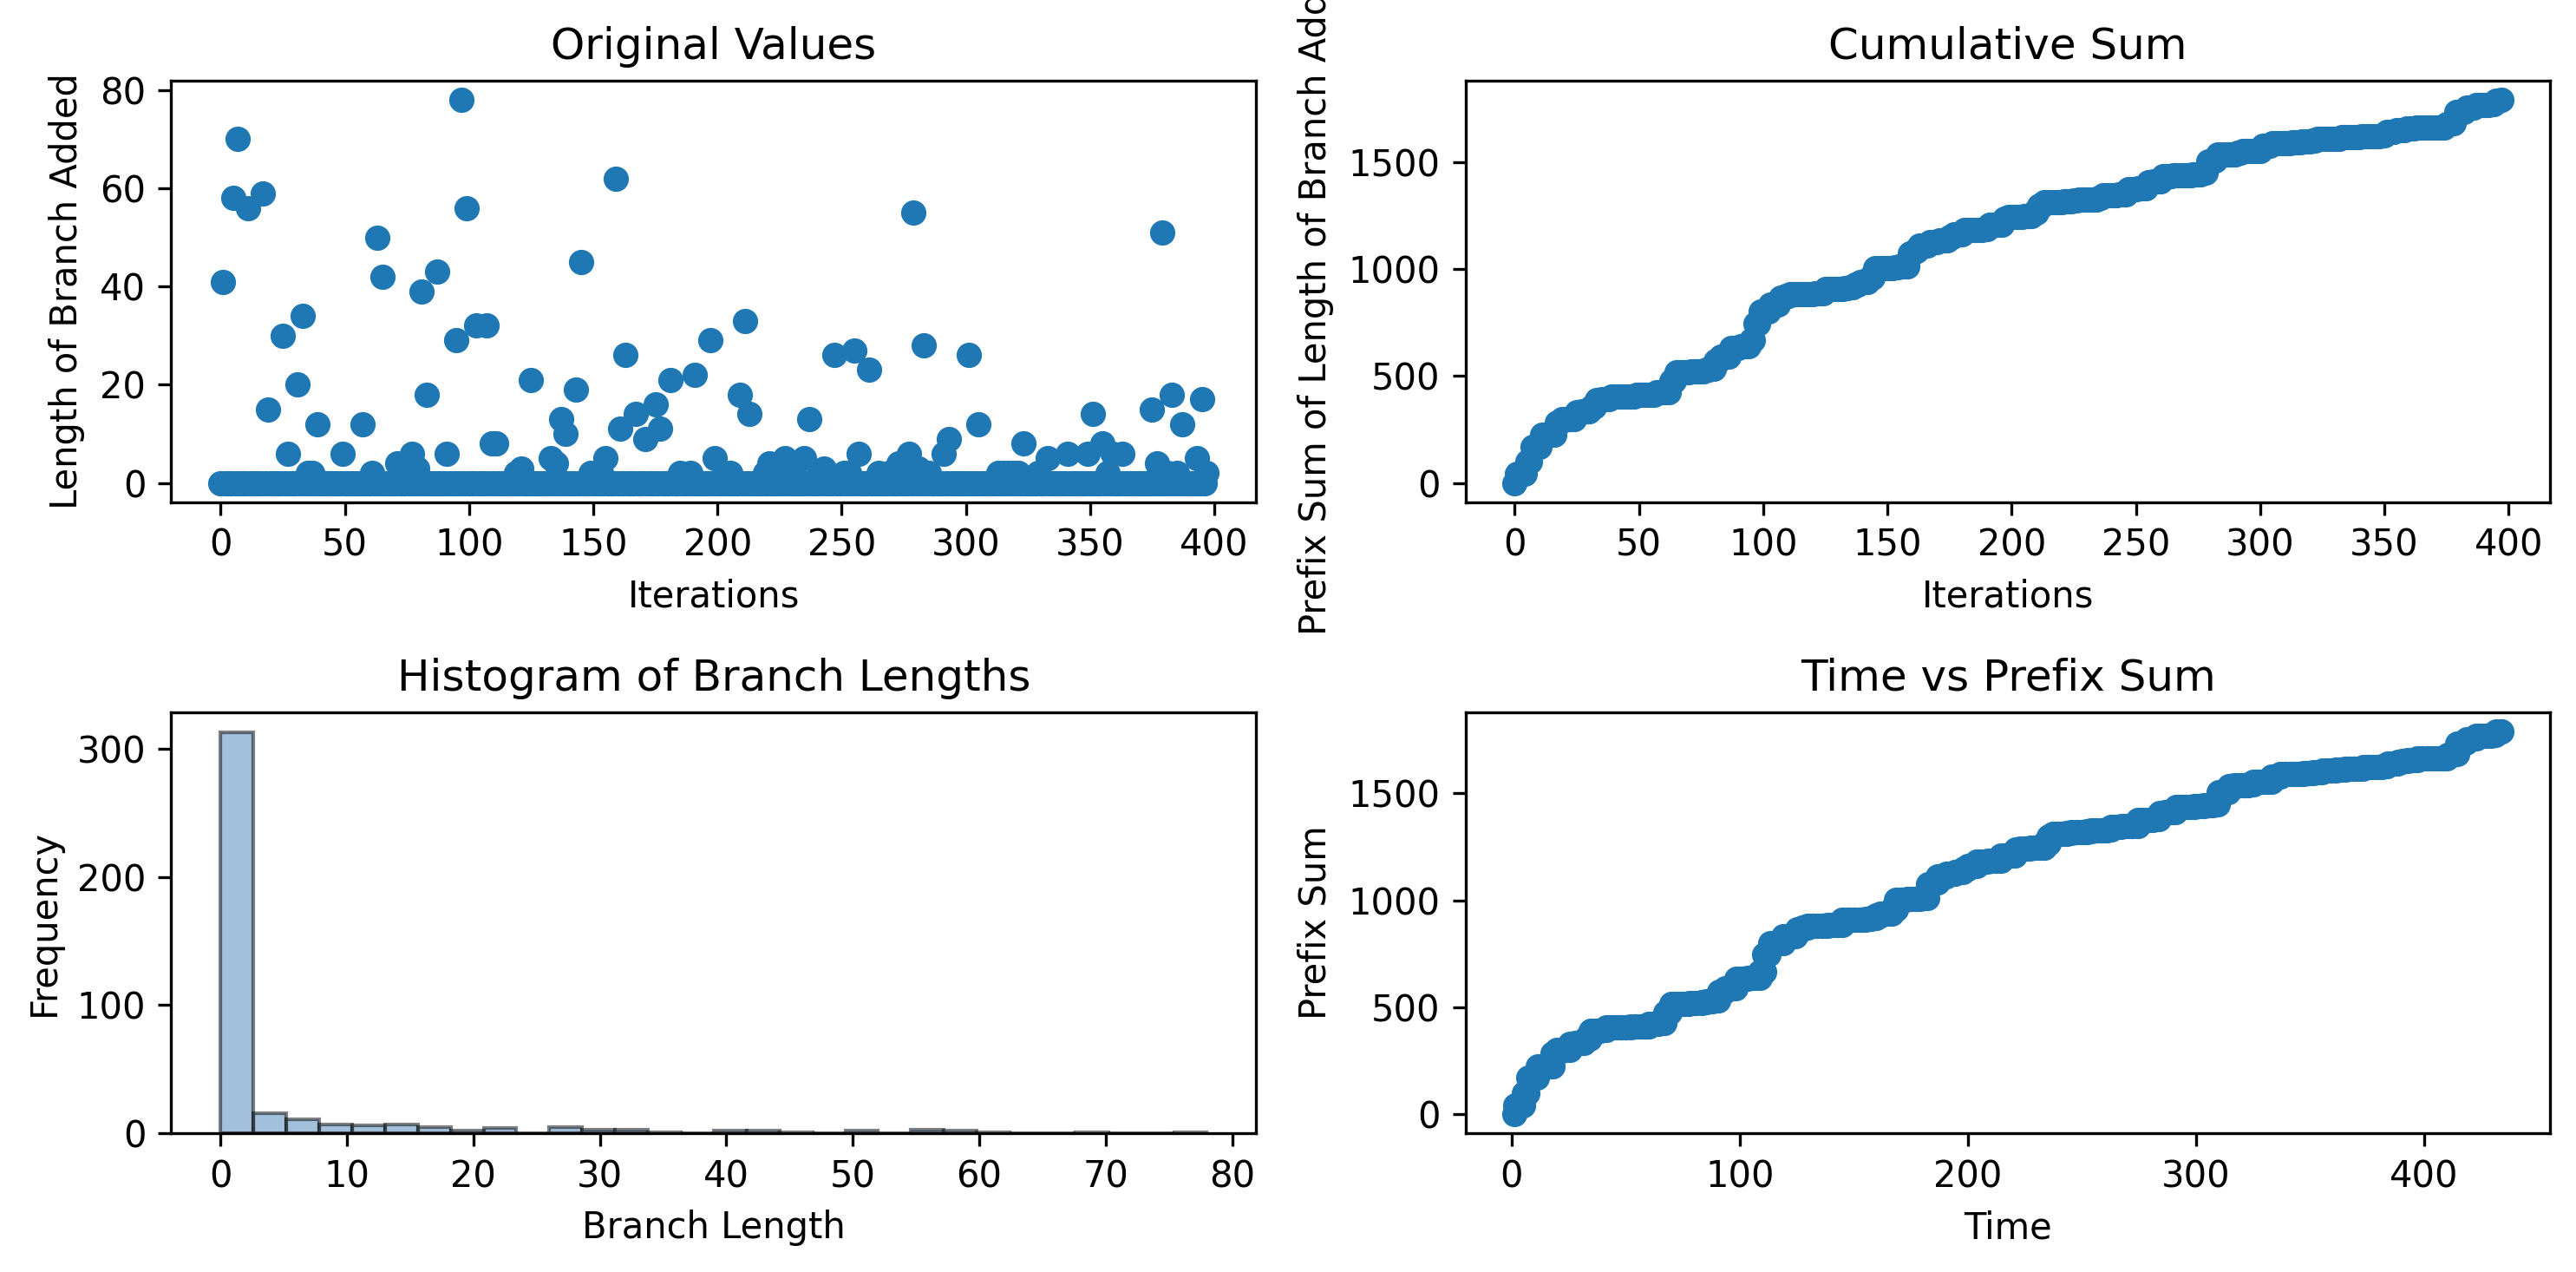

The table this chart was drawn from, first rows:
0, 41, 0, 0, 0, 58, 0, 70, 0, 0, 0, 56, 0, 0, 0, 0, 0, 59, 0, 15, 0, 0, 0, 0
1.32, 1.643, 3.23, 3.23, 4.825, 5.18, 6.89, 7.268, 8.995, 9.393, 11.17, 11.58, 13.49, 13.49, 15.51, 15.98, 17.9, 17.9, 19.82, 19.82, 21.61, 21.61, 23.38, 23.38
